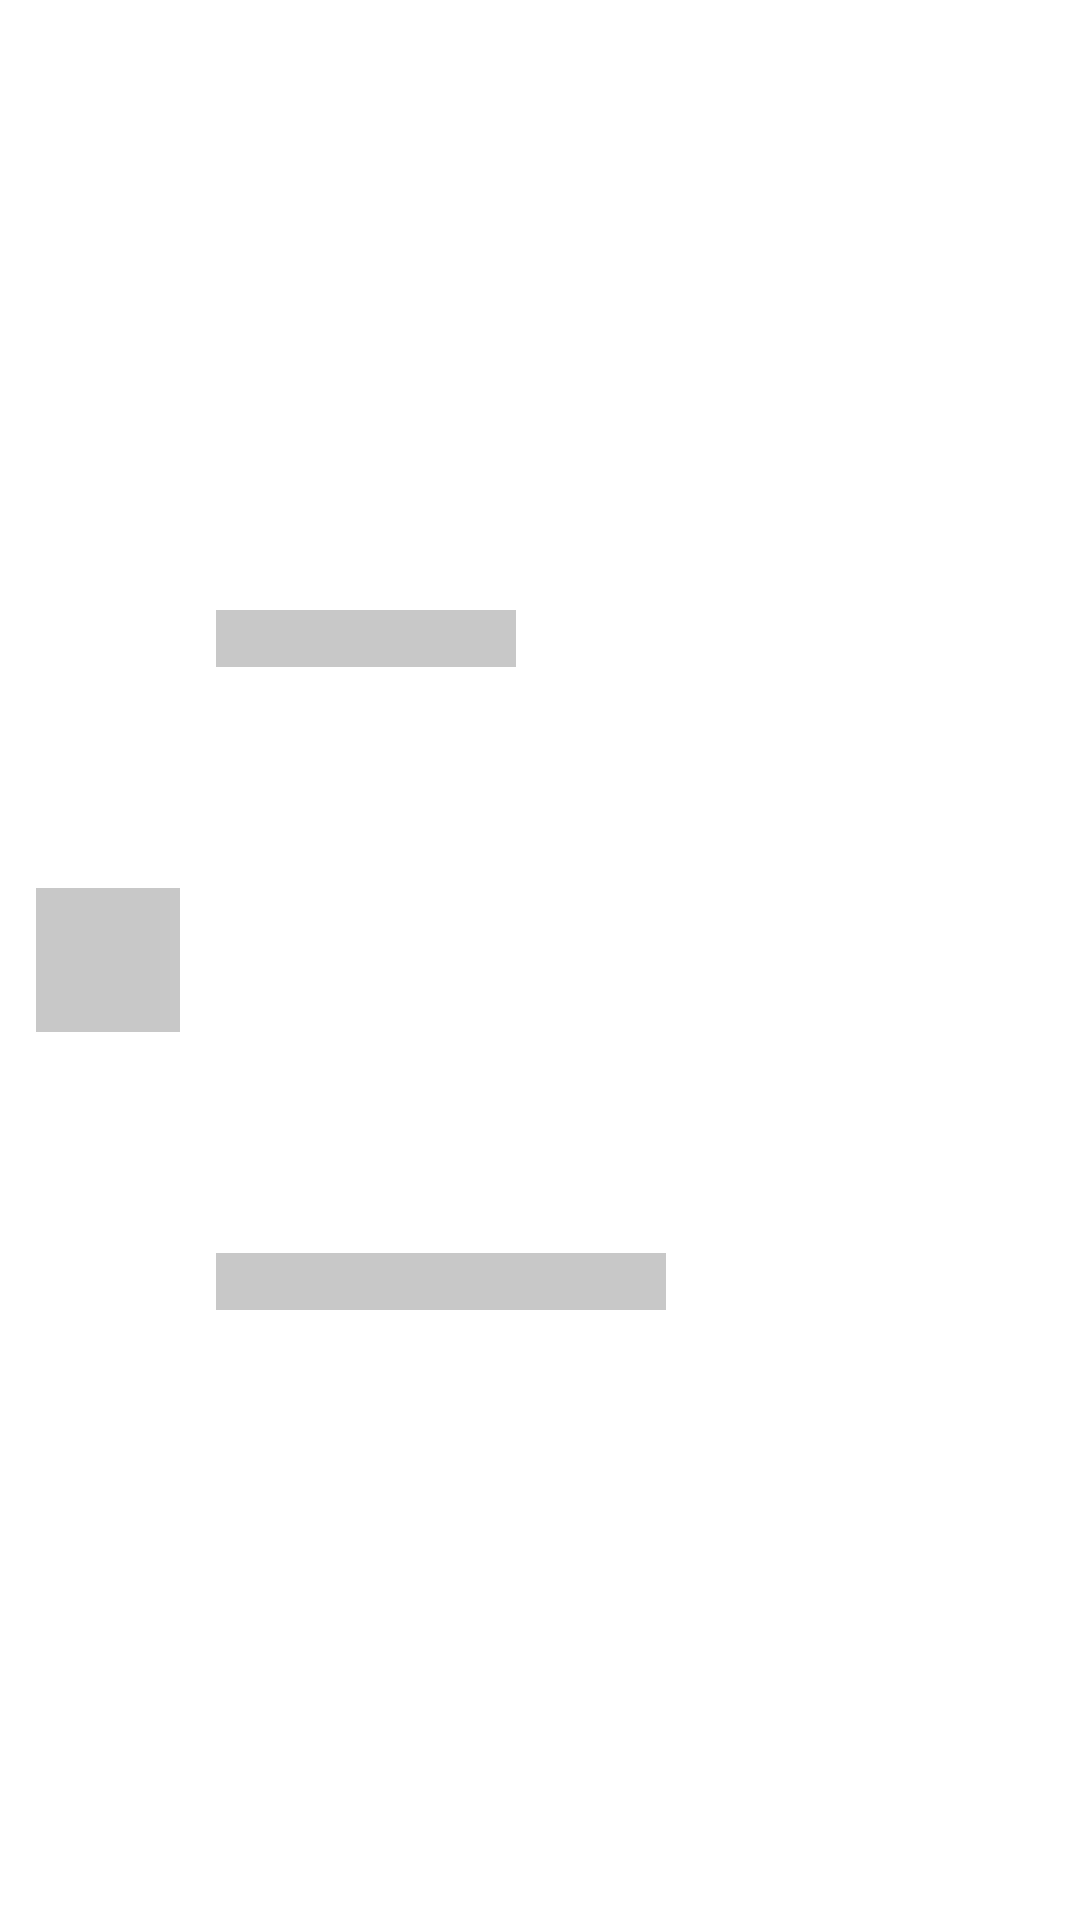

Here is an Android app screen rendered from its layout file. Give the layout XML and the strings, colors and styles it references.
<!-- AndroidManifest.xml: application theme Theme.MyApplication -->
<!-- res/layout/layout_item_shimmer.xml -->
<?xml version="1.0" encoding="utf-8"?>
    <androidx.constraintlayout.widget.ConstraintLayout
    xmlns:android="http://schemas.android.com/apk/res/android"
    xmlns:app="http://schemas.android.com/apk/res-auto"
        android:layout_width="match_parent"
        android:layout_height="wrap_content"
        android:padding="12dp">

        <ImageView
            android:id="@+id/iv_sample"
            android:layout_width="48dp"
            android:layout_height="48dp"
            android:background="@color/cardview_shadow_start_color"
            app:layout_constraintTop_toTopOf="parent"
            app:layout_constraintStart_toStartOf="parent"
            app:layout_constraintBottom_toBottomOf="parent" />

        <TextView
            android:id="@+id/tv_name"
            android:layout_width="100dp"
            android:layout_height="wrap_content"
            android:layout_marginStart="12dp"
            android:background="@color/cardview_shadow_start_color"
            app:layout_constraintHorizontal_bias="0.0"
            app:layout_constrainedWidth="true"
            app:layout_constraintBottom_toTopOf="@id/tv_email"
            app:layout_constraintStart_toEndOf="@id/iv_sample"
            app:layout_constraintTop_toTopOf="parent"
            app:layout_constraintEnd_toEndOf="parent" />

        <TextView
            android:id="@+id/tv_email"
            android:layout_width="150dp"
            android:layout_height="wrap_content"
            android:background="@color/cardview_shadow_start_color"
            android:layout_marginTop="4dp"
            app:layout_constrainedWidth="true"
            app:layout_constraintHorizontal_bias="0.0"
            app:layout_constraintTop_toBottomOf="@id/tv_name"
            app:layout_constraintStart_toStartOf="@id/tv_name"
            app:layout_constraintBottom_toBottomOf="parent"
            app:layout_constraintEnd_toEndOf="parent" />

    </androidx.constraintlayout.widget.ConstraintLayout>
<!-- resources referenced by this layout -->
<resources>
  <style name="Theme.MyApplication" parent="Theme.MaterialComponents.Light.DarkActionBar">
          
          <item name="colorPrimary">@color/purple_500</item>
          <item name="colorPrimaryVariant">@color/purple_700</item>
          <item name="colorOnPrimary">@color/white</item>
          
          <item name="colorSecondary">@color/teal_200</item>
          <item name="colorSecondaryVariant">@color/teal_700</item>
          <item name="colorOnSecondary">@color/black</item>
          
          <item name="android:statusBarColor" tools:targetApi="l">?attr/colorPrimaryVariant</item>
  
  
          <item name="android:windowBackground">@color/white</item>
          <item name="android:textColor">@color/black</item>
          
  
          <item name="windowActionBar">false</item>
          <item name="windowNoTitle">true</item>
      </style>
  <color name="purple_500">#FF6200EE</color>
  <color name="purple_700">#FF3700B3</color>
  <color name="white">#FFFFFFFF</color>
  <color name="teal_200">#FF03DAC5</color>
  <color name="teal_700">#FF018786</color>
  <color name="black">#FF000000</color>
</resources>
